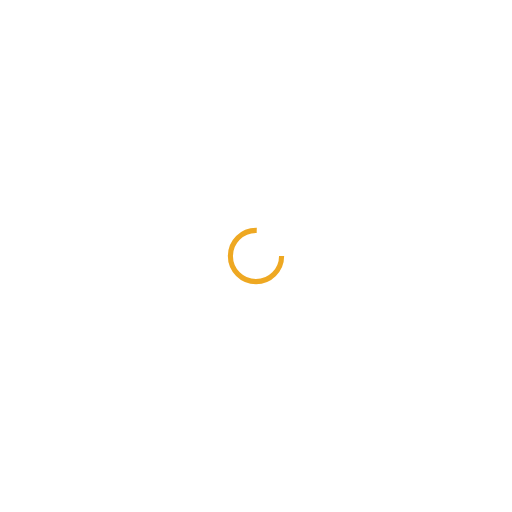
t = 0.00 s
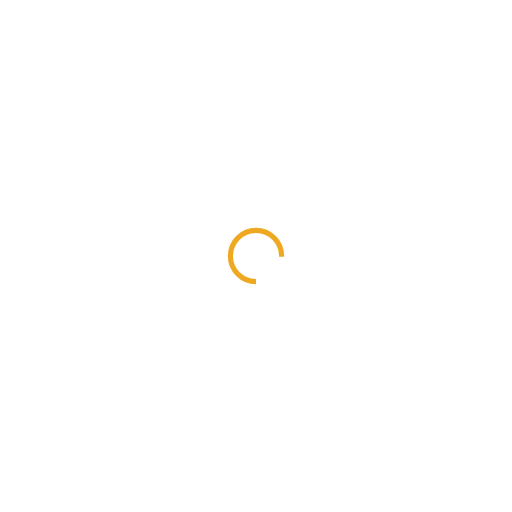
t = 0.25 s
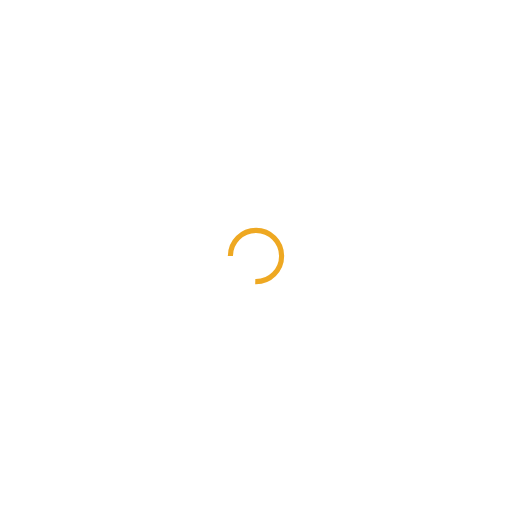
t = 0.50 s
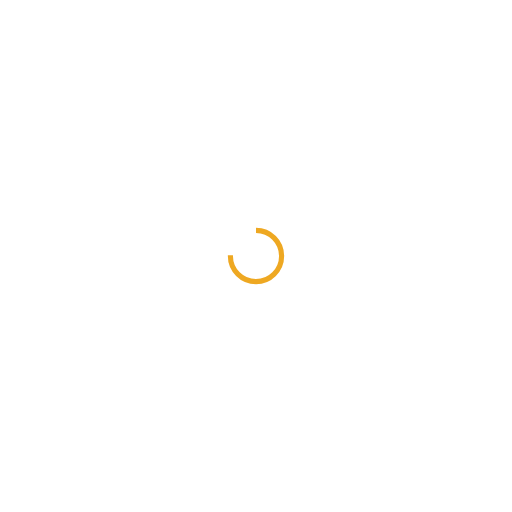
t = 0.75 s

The animated SVG that drew these frames (rendered in a browser with its animation timeline set to each time). Animation: 1 SMIL element (animateTransform=1); one cycle of 1.00 s, repeats indefinitely.

<?xml version="1.0" encoding="utf-8"?>
<svg xmlns="http://www.w3.org/2000/svg" xmlns:xlink="http://www.w3.org/1999/xlink" style="margin: auto; background: none; display: block; shape-rendering: auto;" width="200px" height="200px" viewBox="0 0 100 100" preserveAspectRatio="xMidYMid">
<circle cx="50" cy="50" fill="none" stroke="#eea822" stroke-width="1" r="5" stroke-dasharray="23.561944901923447 9.853981633974483">
  <animateTransform attributeName="transform" type="rotate" repeatCount="indefinite" dur="1s" values="0 50 50;360 50 50" keyTimes="0;1"></animateTransform>
</circle>
<!-- [ldio] generated by https://loading.io/ --></svg>
